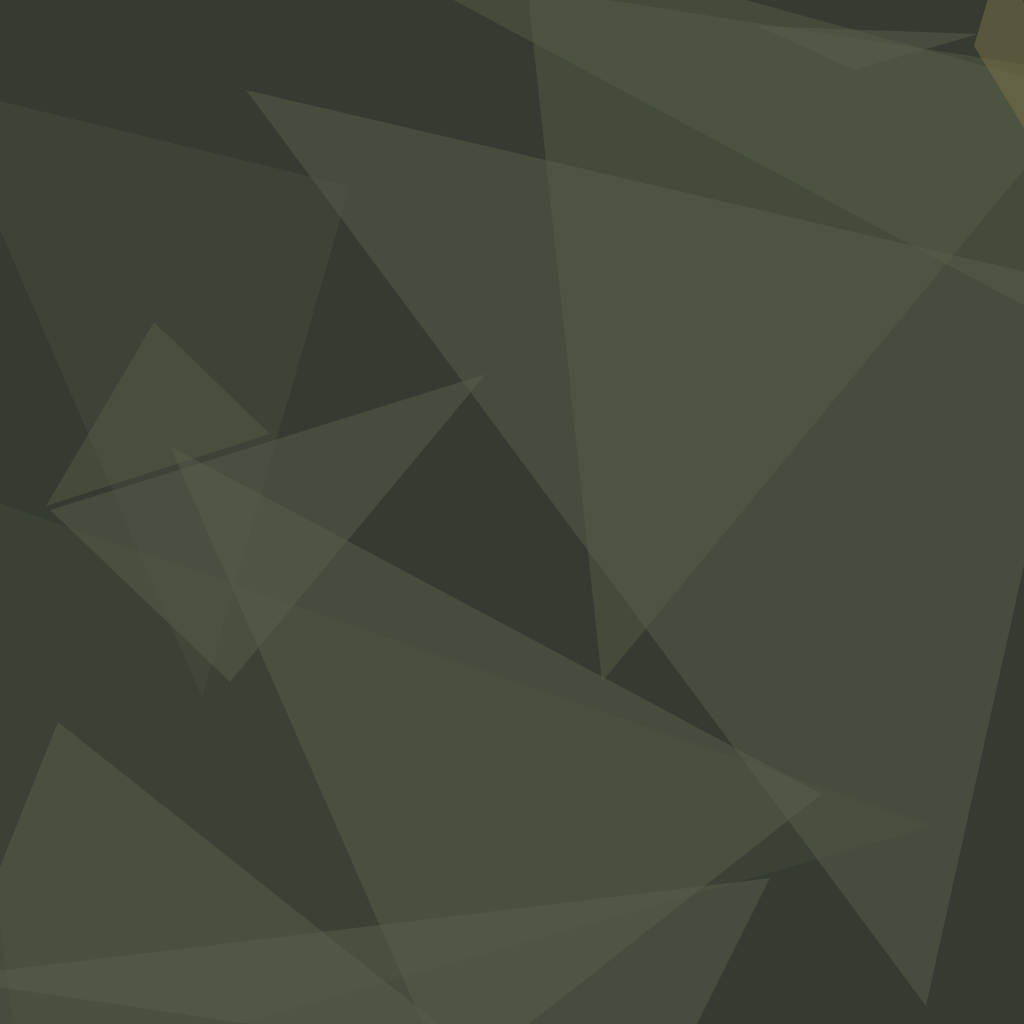
t = 0.00 s
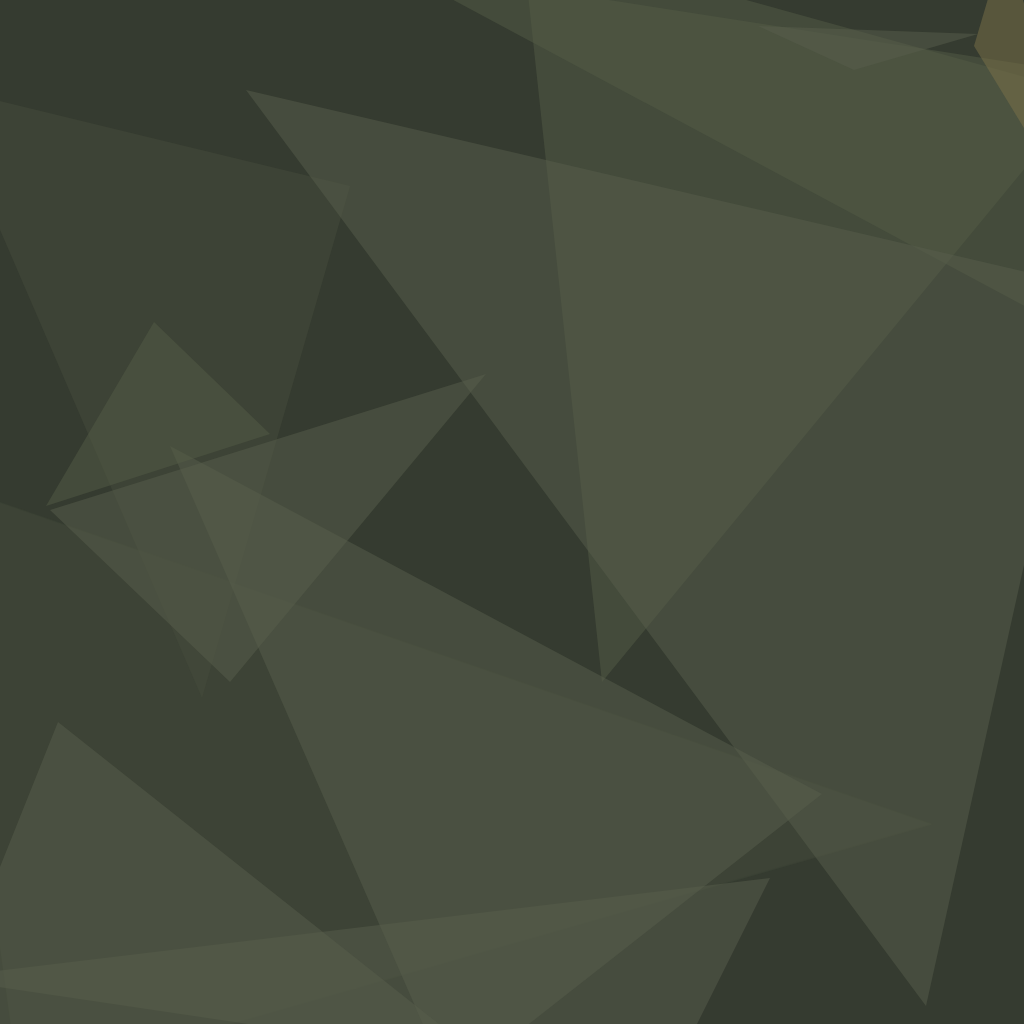
t = 1.67 s
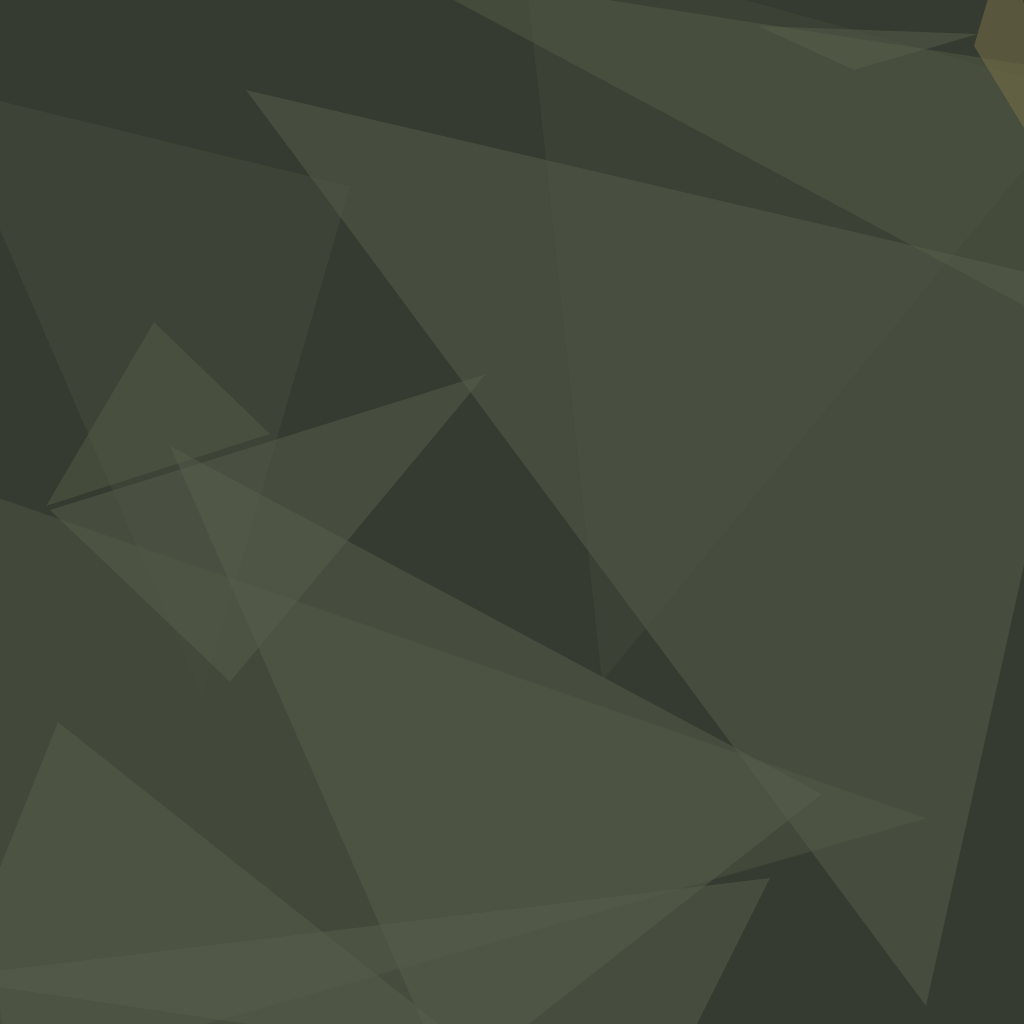
t = 3.33 s
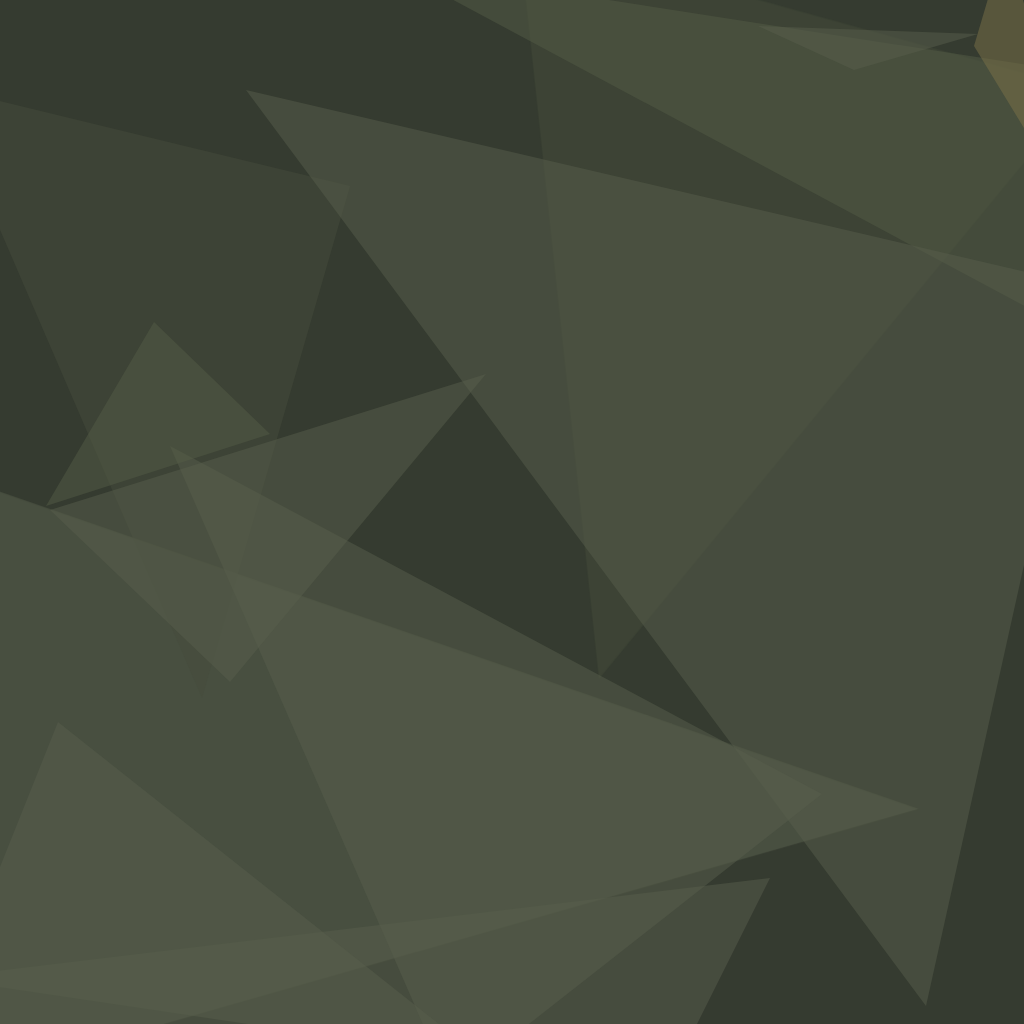
t = 5.00 s
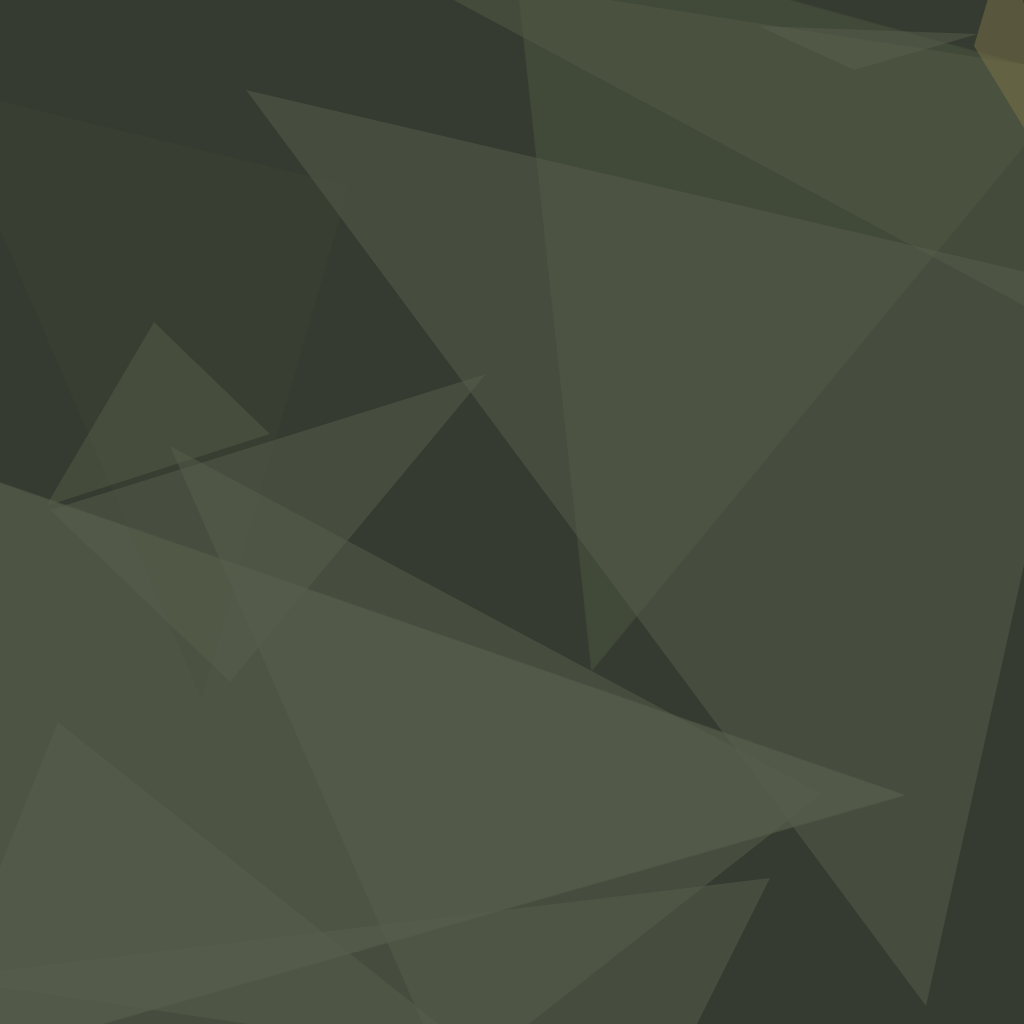
t = 6.67 s
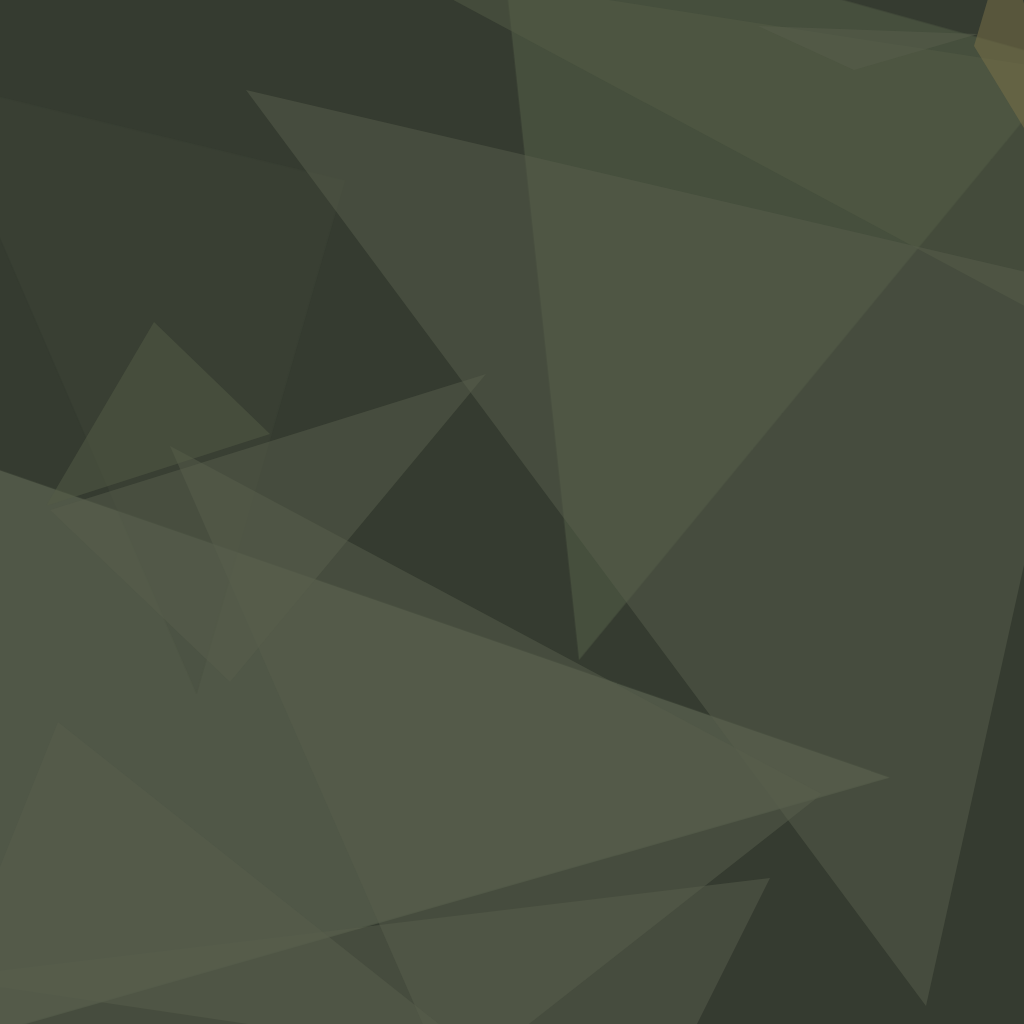
t = 8.33 s

The animated SVG that drew these frames (rendered in a browser with its animation timeline set to each time). Animation: 4 CSS @keyframes rules; frames cover the first 8.33 s, repeats indefinitely.

<svg xmlns="http://www.w3.org/2000/svg" version="1.1" width="1024" height="1024">
<style>
  @keyframes rotate1 { from { transform: rotate(0deg); } to { transform: rotate(360deg); } }
  @keyframes rotate2 { from { transform: rotate(0deg); } to { transform: rotate(-360deg); } }
  @keyframes colorShift {
    0% { fill-opacity: 0.2; }
    25% { fill-opacity: 0.8; }
    50% { fill-opacity: 0.2; }
    75% { fill-opacity: 0.8; }
    100% { fill-opacity: 0.2; }
  }
  @keyframes zoom {
    0% { transform: scale(1); }
    50% { transform: scale(1.2); }
    100% { transform: scale(1); }
  }
  /* Group 1 - Starts immediately */
  .polygon-1 { animation: rotate1 270s linear infinite, colorShift 36s ease-in-out infinite, zoom 54s ease-in-out infinite; transform-origin: center; }
  .polygon-2 { animation: rotate2 270s linear infinite, colorShift 36s ease-in-out infinite, zoom 54s ease-in-out infinite; transform-origin: center; animation-delay: 3s; }
  .polygon-3 { animation: rotate1 270s linear infinite, colorShift 36s ease-in-out infinite, zoom 54s ease-in-out infinite; transform-origin: center; animation-delay: 6s; }
  
  /* Group 2 - Starts after 2s */
  .polygon-4 { animation: rotate2 270s linear infinite, colorShift 36s ease-in-out infinite, zoom 54s ease-in-out infinite; transform-origin: center; animation-delay: 9s; }
  .polygon-5 { animation: rotate1 270s linear infinite, colorShift 36s ease-in-out infinite, zoom 54s ease-in-out infinite; transform-origin: center; animation-delay: 12s; }
  .polygon-6 { animation: rotate2 270s linear infinite, colorShift 36s ease-in-out infinite, zoom 54s ease-in-out infinite; transform-origin: center; animation-delay: 15s; }
  
  /* Group 3 - Starts after 4s */
  .polygon-7 { animation: rotate1 270s linear infinite, colorShift 36s ease-in-out infinite, zoom 54s ease-in-out infinite; transform-origin: center; animation-delay: 18s; }
  .polygon-8 { animation: rotate2 270s linear infinite, colorShift 36s ease-in-out infinite, zoom 54s ease-in-out infinite; transform-origin: center; animation-delay: 21s; }
  .polygon-9 { animation: rotate1 270s linear infinite, colorShift 36s ease-in-out infinite, zoom 54s ease-in-out infinite; transform-origin: center; animation-delay: 24s; }
  
  /* Group 4 - Starts after 6s */
  .polygon-10 { animation: rotate2 270s linear infinite, colorShift 36s ease-in-out infinite, zoom 54s ease-in-out infinite; transform-origin: center; animation-delay: 27s; }
  .polygon-11 { animation: rotate1 270s linear infinite, colorShift 36s ease-in-out infinite, zoom 54s ease-in-out infinite; transform-origin: center; animation-delay: 30s; }
  .polygon-12 { animation: rotate2 270s linear infinite, colorShift 36s ease-in-out infinite, zoom 54s ease-in-out infinite; transform-origin: center; animation-delay: 33s; }
</style>
<rect x="0" y="0" width="1024" height="1024" fill="#353b30" />
<g transform="scale(4.000000) translate(0.5 0.5)">
<polygon class="polygon-1" fill="#585f4d" fill-opacity="0.501961" points="-16,120 233,206 5,271" />
<polygon class="polygon-2" fill="#545d47" fill-opacity="0.501961" points="271,23 130,-16 150,170" />
<polygon class="polygon-3" fill="#464c3c" fill-opacity="0.501961" points="-16,21 50,174 87,46" />
<polygon class="polygon-4" fill="#545d47" fill-opacity="0.501961" points="97,-9 265,81 271,18" />
<polygon class="polygon-5" fill="#585f4d" fill-opacity="0.501961" points="271,71 61,22 231,251" />
<polygon class="polygon-6" fill="#585f4d" fill-opacity="0.501961" points="166,271 -16,244 192,219" />
<polygon class="polygon-7" fill="#7c7248" fill-opacity="0.501961" points="243,11 271,57 251,-16" />
<polygon class="polygon-8" fill="#585f4d" fill-opacity="0.501961" points="205,198 112,271 42,111" />
<polygon class="polygon-9" fill="#585f4d" fill-opacity="0.501961" points="-16,255 14,180 125,268" />
<polygon class="polygon-10" fill="#545d47" fill-opacity="0.501961" points="38,80 67,108 11,126" />
<polygon class="polygon-11" fill="#585f4d" fill-opacity="0.501961" points="244,8 189,6 213,17" />
<polygon class="polygon-12" fill="#585f4d" fill-opacity="0.501961" points="12,127 121,93 57,170" />
</g>
</svg>
